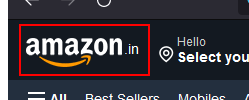
Workflow: Second

Step 1: find the link 'nav-logo-sprites'

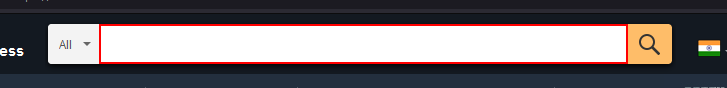
Step 2: type "Gigabyte Aorus[k(enter)]" into the text box 'twotabsearchtextbox'
